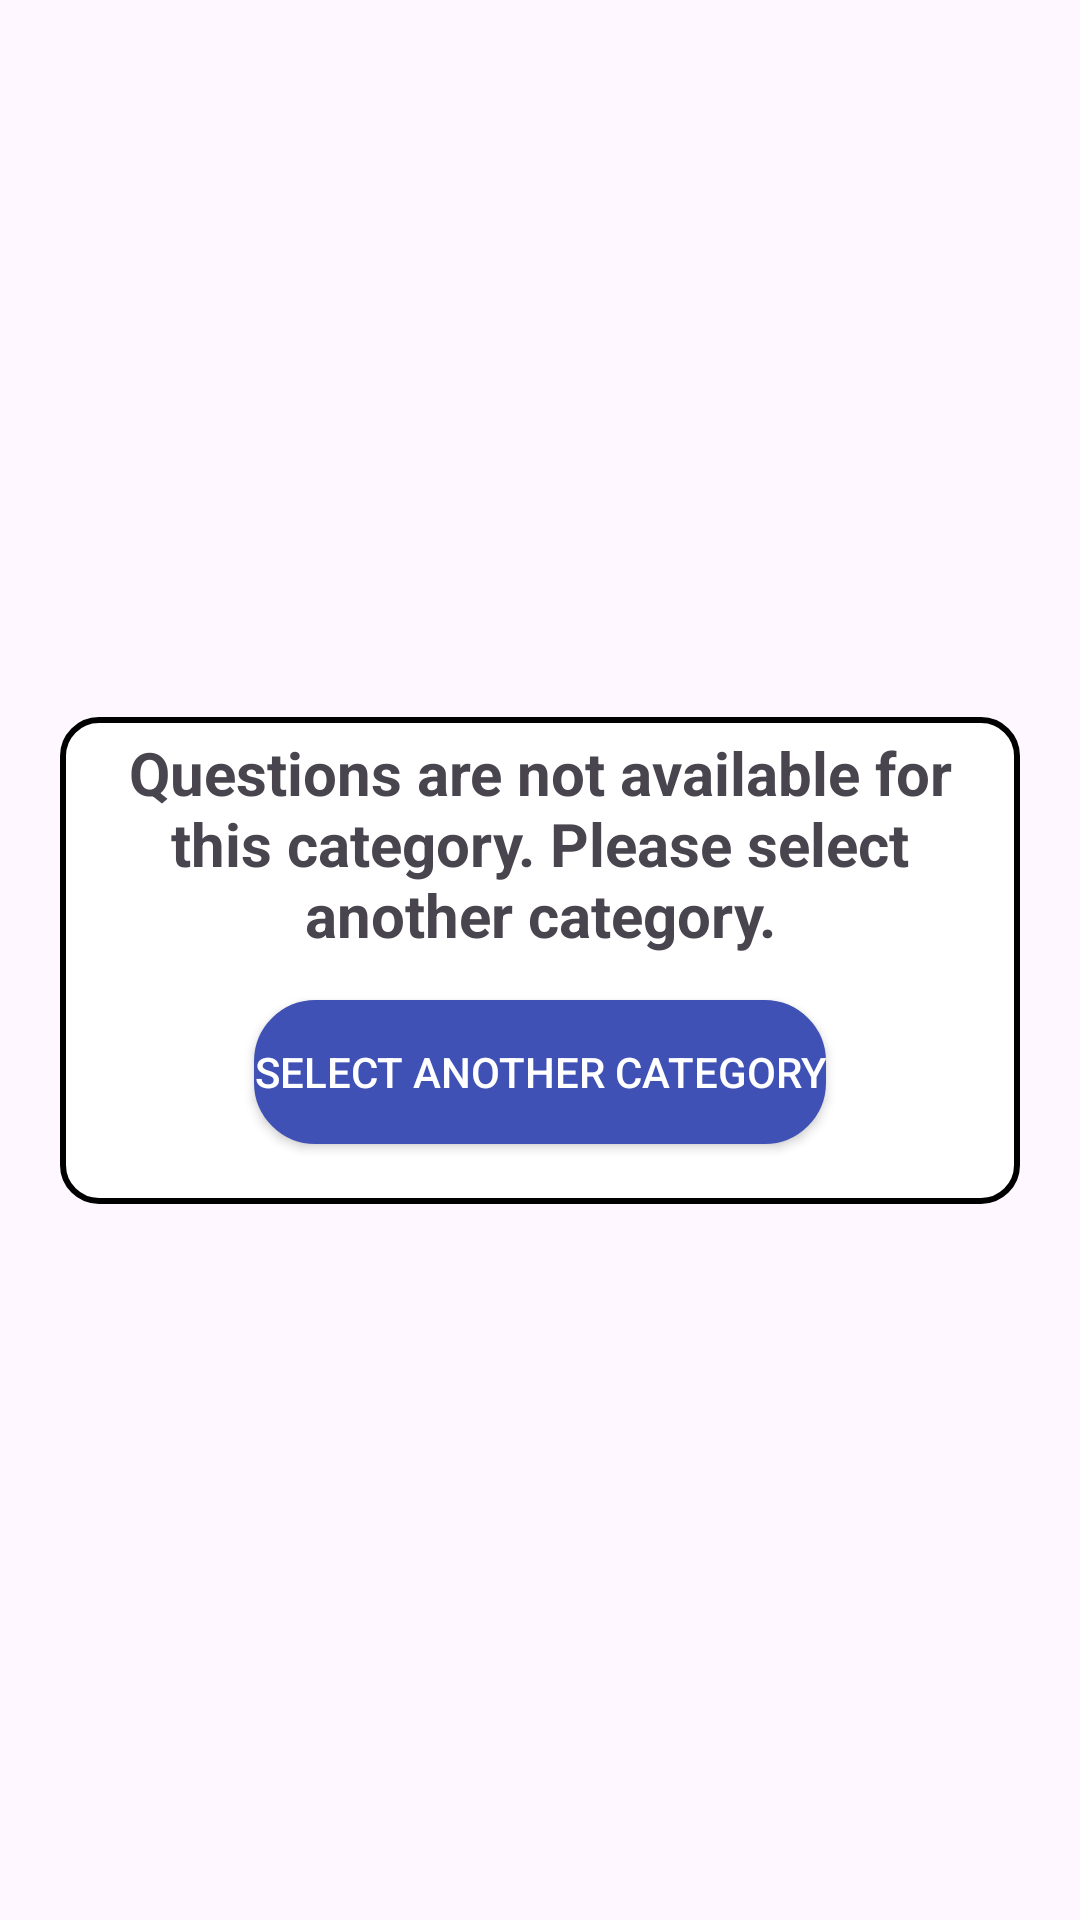

This screen was rendered from an Android layout file. Write that file and the resources it references.
<!-- AndroidManifest.xml: application theme Theme.Smartly -->
<!-- res/layout/dialog_empty_list.xml -->
<?xml version="1.0" encoding="utf-8"?>
<androidx.constraintlayout.widget.ConstraintLayout xmlns:android="http://schemas.android.com/apk/res/android"
    xmlns:app="http://schemas.android.com/apk/res-auto"
    android:layout_width="match_parent"
    android:layout_height="wrap_content"
    android:background="@android:color/transparent">

    <androidx.constraintlayout.widget.ConstraintLayout
        android:layout_width="match_parent"
        android:layout_height="wrap_content"
        android:background="@drawable/curved_edit_text"
        android:visibility="visible"
        android:layout_margin="20dp"
        app:layout_constraintTop_toTopOf="parent"
        app:layout_constraintBottom_toBottomOf="parent"
        app:layout_constraintStart_toStartOf="parent"
        app:layout_constraintEnd_toEndOf="parent"
        app:layout_constraintVertical_bias="0.5"
        app:layout_constraintHorizontal_bias="0.5">

        <TextView
            android:id="@+id/textViewNoData"
            android:layout_width="wrap_content"
            android:layout_height="wrap_content"
            android:text="@string/txt_data_not_available"
            android:textSize="20sp"
            android:padding="5dp"
            android:gravity="center"
            android:textStyle="bold"
            app:layout_constraintTop_toTopOf="parent"
            app:layout_constraintStart_toStartOf="parent"
            app:layout_constraintEnd_toEndOf="parent"
            app:layout_constraintHorizontal_bias="0.5"/>

        <Button
            android:id="@+id/btnSelectAnotherCategory"
            android:layout_width="wrap_content"
            android:layout_height="wrap_content"
            android:layout_marginTop="10dp"
            android:text="@string/txt_select_another_category"
            app:layout_constraintStart_toStartOf="parent"
            app:layout_constraintEnd_toEndOf="parent"
            android:background="@drawable/rounded_corner_button"
            android:textColor="@color/white"
            app:layout_constraintTop_toBottomOf="@+id/textViewNoData"
            app:layout_constraintHorizontal_bias="0.5"/>
        <View
            android:layout_width="match_parent"
            android:layout_height="20dp"
            app:layout_constraintStart_toStartOf="parent"
            app:layout_constraintEnd_toEndOf="parent"
            app:layout_constraintTop_toBottomOf="@+id/btnSelectAnotherCategory"
            />
    </androidx.constraintlayout.widget.ConstraintLayout>
</androidx.constraintlayout.widget.ConstraintLayout>
<!-- resources referenced by this layout -->
<resources>
  <!-- drawable curved_edit_text (drawable) -->
  <?xml version="1.0" encoding="utf-8"?>
  <shape xmlns:android="http://schemas.android.com/apk/res/android"
      android:shape="rectangle">
      <corners android:radius="12dp"/>
      <solid android:color="#FFFFFF"/>
      <stroke
          android:width="2dp"
          android:color="#000000"/>
  </shape>
  <!-- drawable rounded_corner_button (drawable) -->
  <?xml version="1.0" encoding="utf-8"?>
  <selector xmlns:android="http://schemas.android.com/apk/res/android">
      <item>
          <shape android:shape="rectangle">
              <corners android:radius="20dp"/> 
              <solid android:color="#3F51B5"/> 
              <stroke android:width="1dp" android:color="#3F51B5"/> 
          </shape>
      </item>
  </selector>
  <string name="txt_data_not_available">Questions are not available for this category. Please select another category.</string>
  <string name="txt_select_another_category">Select Another Category</string>
  <style name="Theme.Smartly" parent="Base.Theme.Smartly" />
  <style name="Base.Theme.Smartly" parent="Theme.Material3.DayNight">
          
          
      </style>
  <!-- not gathered from this repository: default colours our renderer supplied (Android Studio template values) -->
  <color name="white">#FFFFFFFF</color>
</resources>
